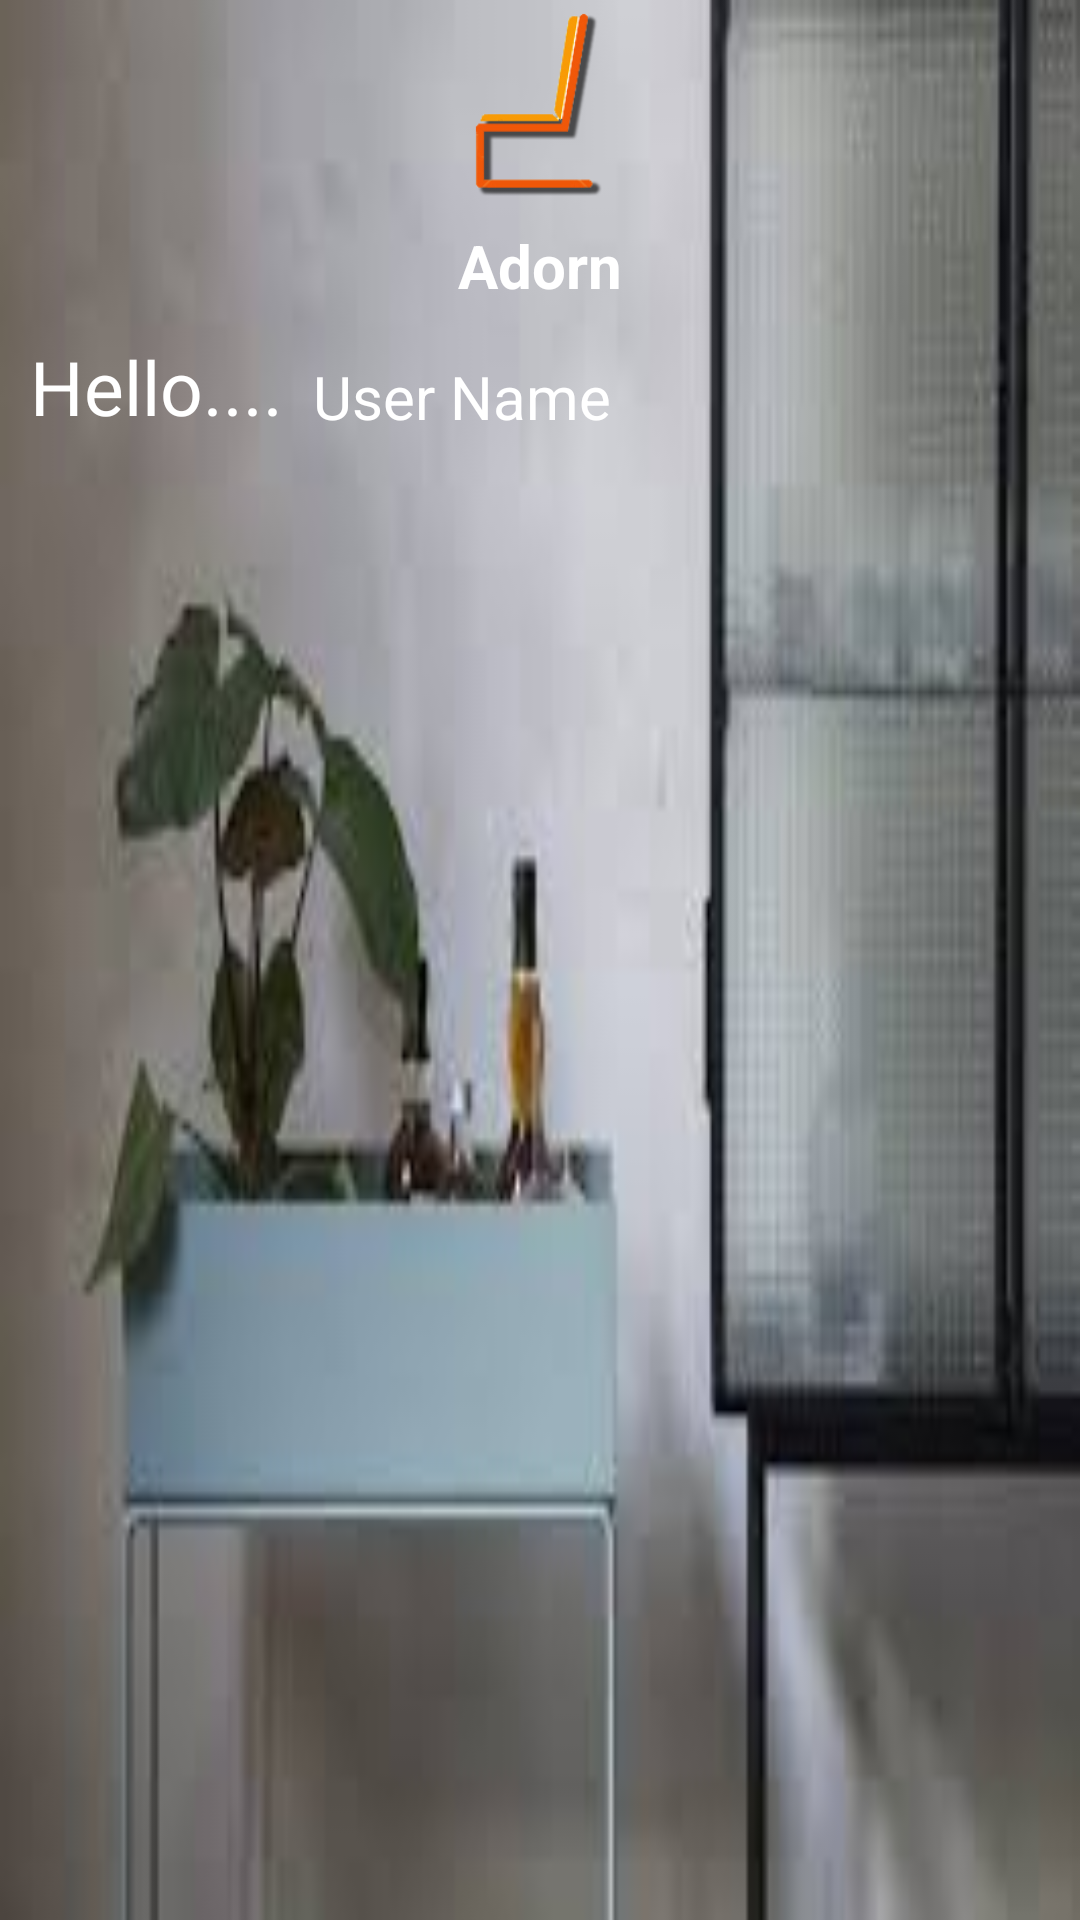

Produce the Android XML layout that renders to this screen, including the resource entries it uses.
<!-- AndroidManifest.xml: application theme AppTheme -->
<!-- res/layout/header.xml -->
<?xml version="1.0" encoding="utf-8"?>
<LinearLayout xmlns:android="http://schemas.android.com/apk/res/android"
    android:layout_width="match_parent"
    android:layout_height="150dp"
    android:orientation="vertical"
    android:background="@drawable/header"

    >
    <ImageView
        android:src="@drawable/logo"
        android:layout_gravity="center"
        android:layout_width="75dp"
        android:layout_height="75dp"
        />
    <TextView
        android:layout_width="wrap_content"
        android:layout_height="wrap_content"
        android:text="Adorn"
        android:textSize="20dp"
        android:layout_gravity="center"
        android:textColor="@color/white"
        android:textStyle="bold"/>
<LinearLayout
    android:layout_marginTop="10dp"
    android:layout_width="match_parent"
    android:layout_height="wrap_content"
    android:orientation="horizontal">

    <TextView
        android:textSize="25dp"
        android:layout_marginLeft="10dp"
        android:textColor="@color/white"
        android:layout_width="wrap_content"
        android:layout_height="match_parent"
        android:text="Hello...."/>
    <TextView
        android:id="@+id/UserName"
        android:gravity="bottom"
        android:textColor="@color/white"
        android:layout_marginLeft="10dp"
        android:textSize="20sp"
        android:text="User Name"
        android:layout_width="wrap_content"
        android:layout_height="match_parent" />
</LinearLayout>

</LinearLayout>
<!-- resources referenced by this layout -->
<resources>
  <color name="white">#FFFFFF</color>
  <!-- drawable header: jpg bitmap (drawable, 5179 bytes) -->
  <!-- drawable logo: png bitmap (drawable, 10614 bytes) -->
  <style name="AppTheme" parent="Theme.AppCompat.Light.NoActionBar">
          
          <item name="windowActionBar">false</item>
         <item name="colorPrimary">@color/colorPrimary</item>
          <item name="colorPrimaryDark">@color/colorPrimaryDark</item>
          <item name="colorAccent">@color/colorAccent</item>
      </style>
  <color name="colorPrimary">#686868</color>
  <color name="colorPrimaryDark">#A9A9A9</color>
  <color name="colorAccent">#D56900</color>
</resources>
